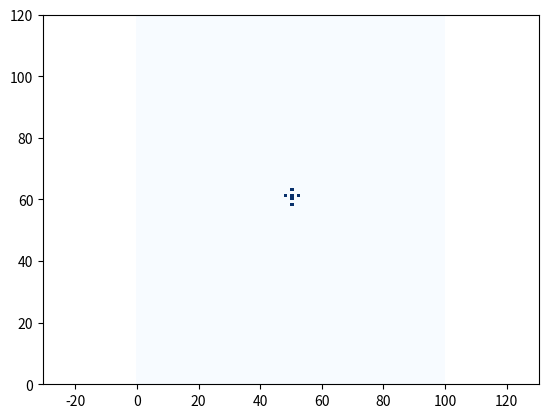
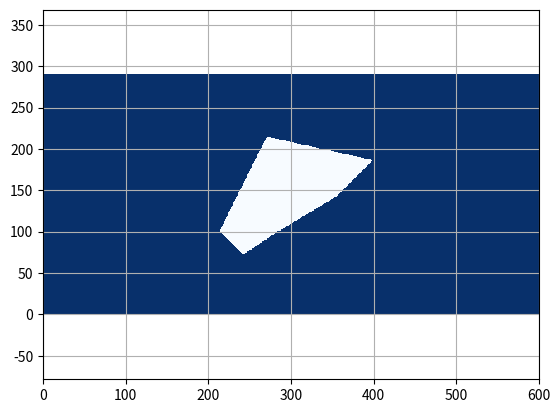

These figures' Python source, in order:
"""

Grid map library in python

[redacted]

"""

import matplotlib.pyplot as plt
import numpy as np


class GridMap:
    """
    GridMap class
    """

    def __init__(self, width, height, resolution,
                 center_x, center_y, init_val=0.0):
        """__init__

        :param width: number of grid for width
        :param height: number of grid for heigt
        :param resolution: grid resolution [m]
        :param center_x: center x position  [m]
        :param center_y: center y position [m]
        :param init_val: initial value for all grid
        """
        self.width = width
        self.height = height
        self.resolution = resolution
        self.center_x = center_x
        self.center_y = center_y

        self.left_lower_x = self.center_x - \
                            (self.width / 2.0) * self.resolution
        self.left_lower_y = self.center_y - \
                            (self.height / 2.0) * self.resolution

        self.ndata = self.width * self.height
        self.data = [init_val] * int(self.ndata)

    def get_value_from_xy_index(self, x_ind, y_ind):
        """get_value_from_xy_index

        when the index is out of grid map area, return None

        :param x_ind: x index
        :param y_ind: y index
        """

        grid_ind = self.calc_grid_index_from_xy_index(x_ind, y_ind)

        if 0 <= grid_ind <= self.ndata:
            return self.data[grid_ind]
        else:
            return None

    def get_xy_index_from_xy_pos(self, x_pos, y_pos):
        """get_xy_index_from_xy_pos

        :param x_pos: x position [m]
        :param y_pos: y position [m]
        """
        x_ind = self.calc_xy_index_from_position(
            x_pos, self.left_lower_x, self.width)
        y_ind = self.calc_xy_index_from_position(
            y_pos, self.left_lower_y, self.height)

        return x_ind, y_ind

    def set_value_from_xy_pos(self, x_pos, y_pos, val):
        """set_value_from_xy_pos

        return bool flag, which means setting value is succeeded or not

        :param x_pos: x position [m]
        :param y_pos: y position [m]
        :param val: grid value
        """

        x_ind, y_ind = self.get_xy_index_from_xy_pos(x_pos, y_pos)

        if (not x_ind) or (not y_ind):
            return False  # NG

        flag = self.set_value_from_xy_index(x_ind, y_ind, val)

        return flag

    def set_value_from_xy_index(self, x_ind, y_ind, val):
        """set_value_from_xy_index

        return bool flag, which means setting value is succeeded or not

        :param x_ind: x index
        :param y_ind: y index
        :param val: grid value
        """

        if (x_ind is None) or (y_ind is None):
            print(x_ind, y_ind)
            return False, False

        grid_ind = int(y_ind * self.width + x_ind)

        if 0 <= grid_ind < self.ndata:
            self.data[grid_ind] = val
            return True  # OK
        else:
            return False  # NG

    def set_value_from_polygon(self, pol_x, pol_y, val, inside=True):
        """set_value_from_polygon

        Setting value inside or outside polygon

        :param pol_x: x position list for a polygon
        :param pol_y: y position list for a polygon
        :param val: grid value
        :param inside: setting data inside or outside
        """

        # making ring polygon
        if (pol_x[0] != pol_x[-1]) or (pol_y[0] != pol_y[-1]):
            pol_x.append(pol_x[0])
            pol_y.append(pol_y[0])

        # setting value for all grid
        for x_ind in range(int(self.width)):
            for y_ind in range(int(self.height)):
                x_pos, y_pos = self.calc_grid_central_xy_position_from_xy_index(
                    x_ind, y_ind)

                flag = self.check_inside_polygon(x_pos, y_pos, pol_x, pol_y)

                if flag is inside:
                    self.set_value_from_xy_index(x_ind, y_ind, val)

    def calc_grid_index_from_xy_index(self, x_ind, y_ind):
        grid_ind = int(y_ind * self.width + x_ind)
        return grid_ind

    def calc_grid_central_xy_position_from_xy_index(self, x_ind, y_ind):
        x_pos = self.calc_grid_central_xy_position_from_index(
            x_ind, self.left_lower_x)
        y_pos = self.calc_grid_central_xy_position_from_index(
            y_ind, self.left_lower_y)

        return x_pos, y_pos

    def calc_grid_central_xy_position_from_index(self, index, lower_pos):
        return lower_pos + index * self.resolution + self.resolution / 2.0

    def calc_xy_index_from_position(self, pos, lower_pos, max_index):
        ind = int(np.floor((pos - lower_pos) / self.resolution))
        if 0 <= ind <= max_index:
            return ind
        else:
            return None

    def check_occupied_from_xy_index(self, xind, yind, occupied_val=1.0):

        val = self.get_value_from_xy_index(xind, yind)

        if val >= occupied_val:
            return True
        else:
            return False

    def expand_grid(self):
        xinds, yinds = [], []

        for ix in range(int(self.width)):
            for iy in range(int(self.height)):
                if self.check_occupied_from_xy_index(ix, iy):
                    xinds.append(ix)
                    yinds.append(iy)

        for (ix, iy) in zip(xinds, yinds):
            self.set_value_from_xy_index(ix + 1, iy, val=1.0)
            self.set_value_from_xy_index(ix, iy + 1, val=1.0)
            self.set_value_from_xy_index(ix + 1, iy + 1, val=1.0)
            self.set_value_from_xy_index(ix - 1, iy, val=1.0)
            self.set_value_from_xy_index(ix, iy - 1, val=1.0)
            self.set_value_from_xy_index(ix - 1, iy - 1, val=1.0)

    @staticmethod
    def check_inside_polygon(iox, ioy, x, y):

        npoint = len(x) - 1
        inside = False
        for i1 in range(npoint):
            i2 = (i1 + 1) % (npoint + 1)

            if x[i1] >= x[i2]:
                min_x, max_x = x[i2], x[i1]
            else:
                min_x, max_x = x[i1], x[i2]
            if not min_x < iox < max_x:
                continue

            if (y[i1] + (y[i2] - y[i1]) / (x[i2] - x[i1])
                * (iox - x[i1]) - ioy) > 0.0:
                inside = not inside

        return inside

    def plot_grid_map(self, ax=None):

        grid_data = np.reshape(np.array(self.data), (int(self.height), int(self.width)))
        if not ax:
            fig, ax = plt.subplots()
        heat_map = ax.pcolor(grid_data, cmap="Blues", vmin=0.0, vmax=1.0)
        plt.axis("equal")
        # plt.show()

        return heat_map


def test_polygon_set():
    ox = [0.0, 20.0, 50.0, 100.0, 130.0, 40.0]
    oy = [0.0, -20.0, 0.0, 30.0, 60.0, 80.0]

    grid_map = GridMap(600, 290, 0.7, 60.0, 30.5)

    grid_map.set_value_from_polygon(ox, oy, 1.0, inside=False)

    grid_map.plot_grid_map()

    plt.axis("equal")
    plt.grid(True)


def test_position_set():
    grid_map = GridMap(100, 120, 0.5, 10.0, -0.5)

    grid_map.set_value_from_xy_pos(10.1, -1.1, 1.0)
    grid_map.set_value_from_xy_pos(10.1, -0.1, 1.0)
    grid_map.set_value_from_xy_pos(10.1, 1.1, 1.0)
    grid_map.set_value_from_xy_pos(11.1, 0.1, 1.0)
    grid_map.set_value_from_xy_pos(10.1, 0.1, 1.0)
    grid_map.set_value_from_xy_pos(9.1, 0.1, 1.0)

    grid_map.plot_grid_map()


def main():
    print("start!!")

    test_position_set()
    test_polygon_set()

    plt.show()

    print("done!!")


if __name__ == '__main__':
    main()
